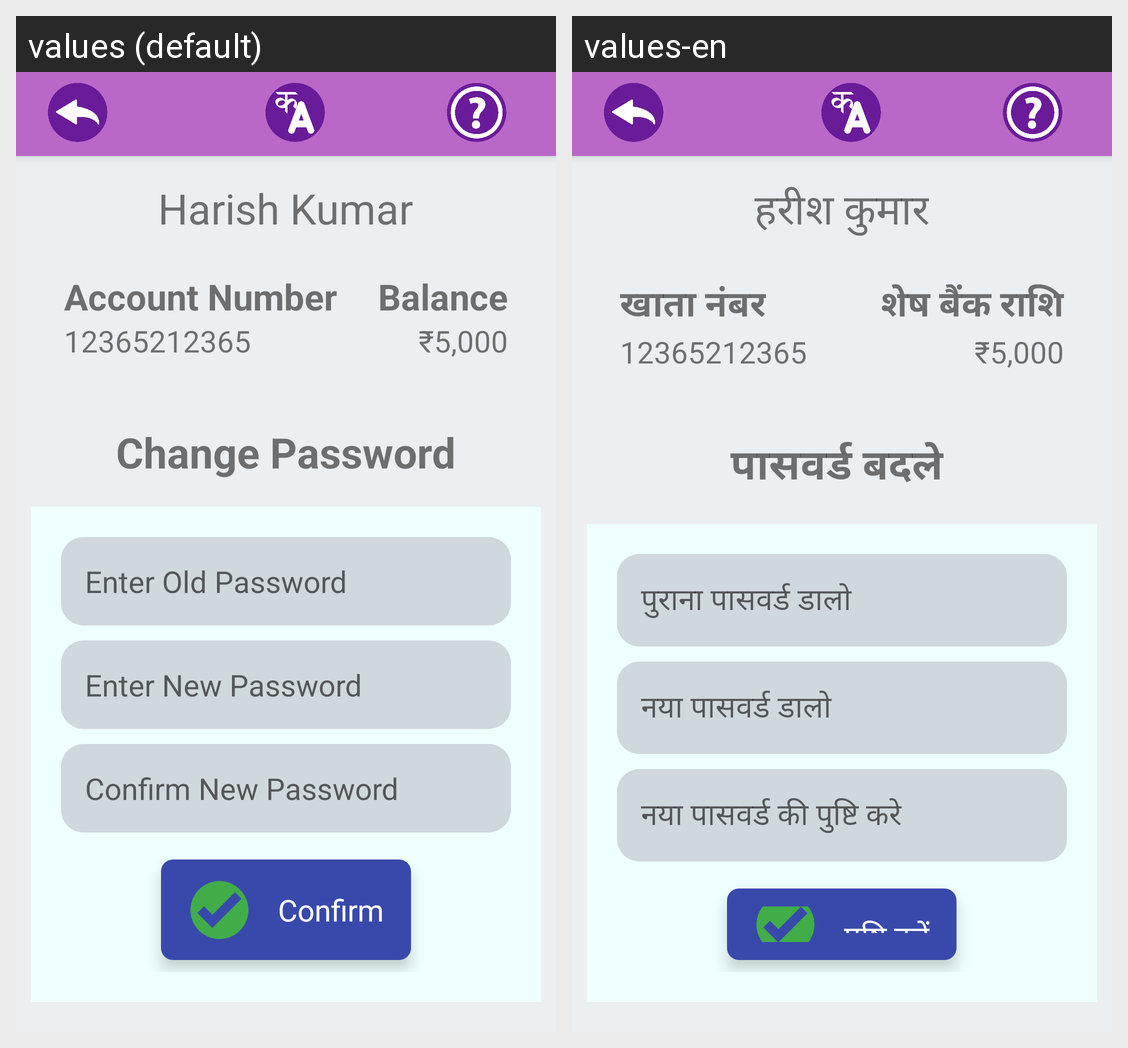

This grid shows one Android layout under two languages. Give, for every string resource on the screen, its name, the default text and each shown locale's text.
Android screen res/layout/activity_settings.xml rendered under 2 locales, left to right: values (default), values-en. Device: Nexus 5 (rendered at 1080×1920; each locale shown at half size, 540×960, under a caption strip naming it); theme AppTheme.
Strings drawn on this screen, with the default value and each locale's value (text and hints the layout hard-codes, and strings that could not be matched under every locale, appear in the picture but are not listed):

user_name
  values: Harish Kumar
  values-en: हरीश कुमार

account_placeholder
  values: Account Number
  values-en: खाता नंबर

remain_balance
  values: Balance
  values-en: शेष बैंक राशि

balance_value
  values: ₹5,000
  values-en: ₹5,000

change_password
  values: Change Password
  values-en: पासवर्ड बदले 

old_password_hint
  values: Enter Old Password
  values-en: पुराना पासवर्ड डालो

new_paasword_hint
  values: Enter New Password
  values-en: नया पासवर्ड डालो

confirm_new_password_hint
  values: Confirm New Password
  values-en: नया पासवर्ड की पुष्टि करे

confirm_button
  values: Confirm
  values-en: पुष्टि करें
